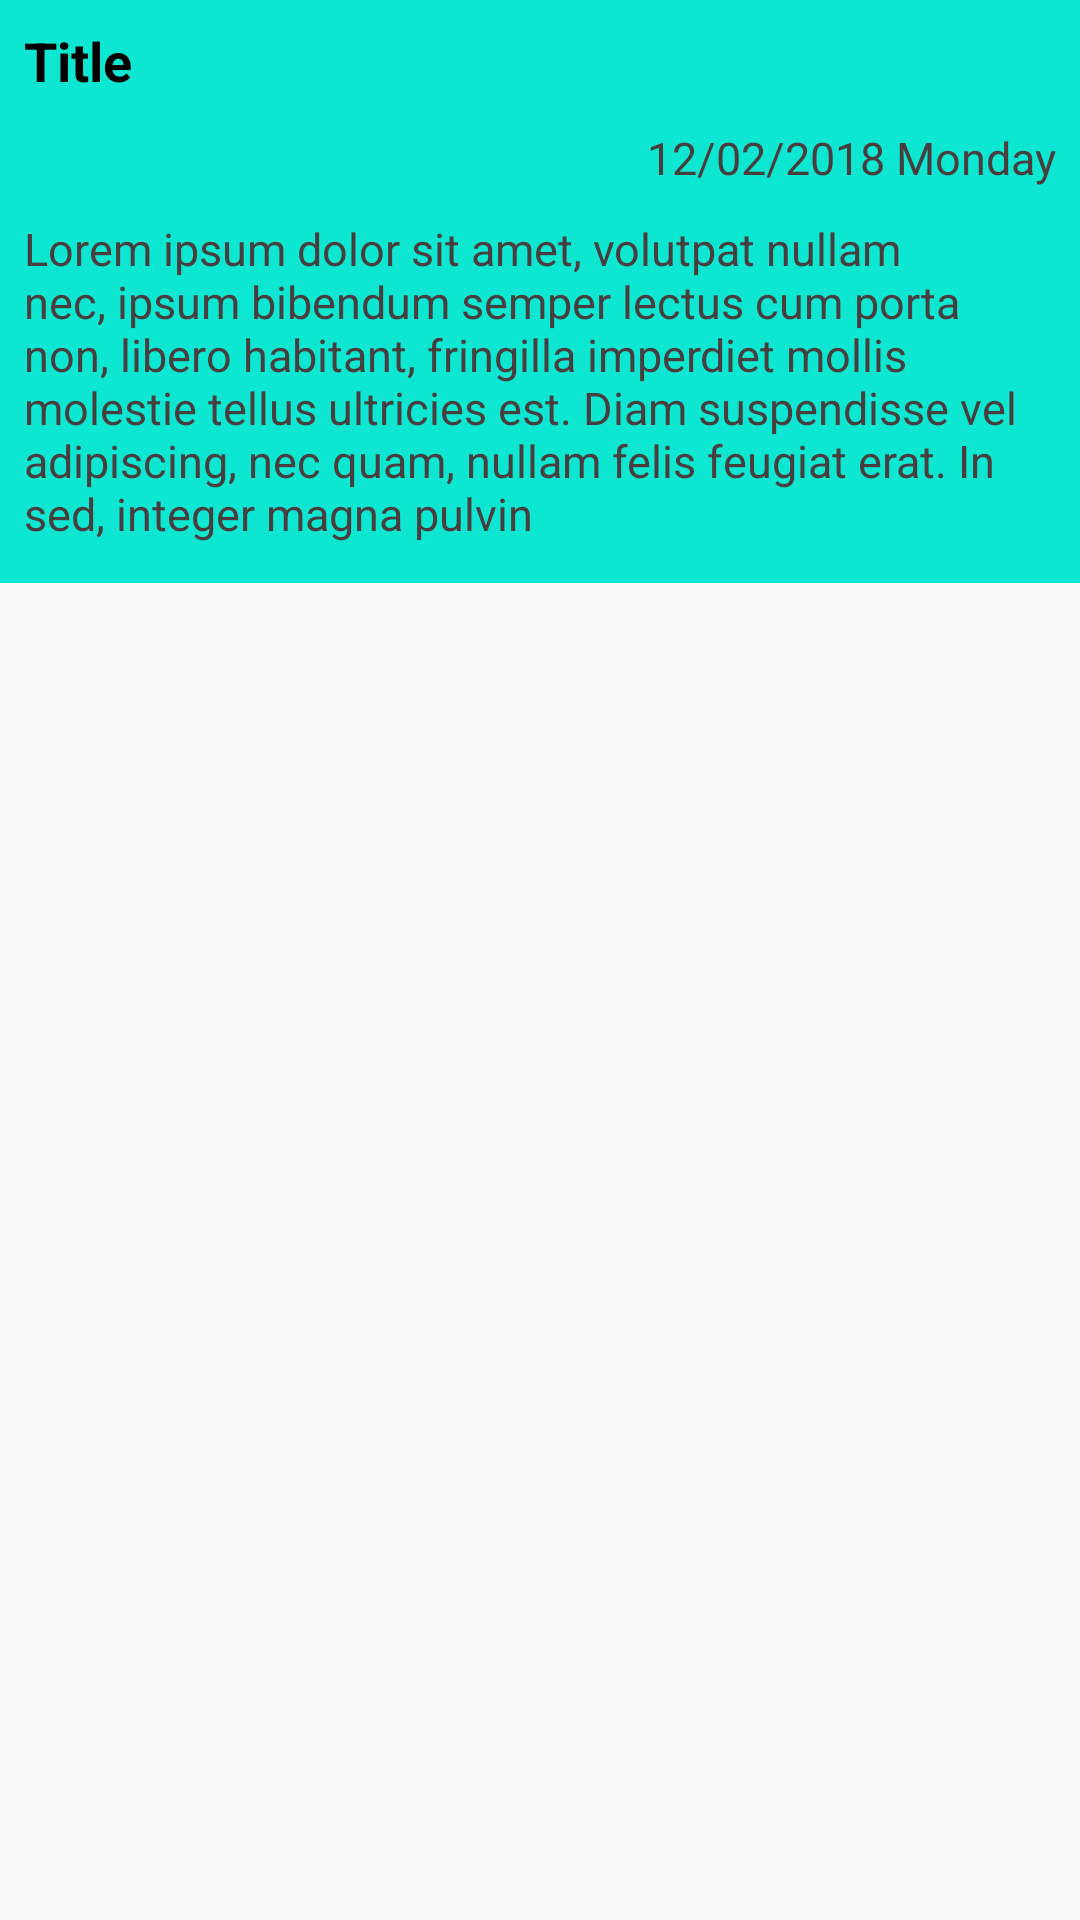

The Android layout XML behind this screen, and the referenced resources:
<!-- AndroidManifest.xml: application theme AppTheme -->
<!-- res/layout/note_list_item.xml -->
<?xml version="1.0" encoding="utf-8"?>
<LinearLayout xmlns:android="http://schemas.android.com/apk/res/android"
    android:layout_width="match_parent"
    android:layout_height="wrap_content"
    android:layout_margin="5dp"
    android:orientation="vertical">

    <LinearLayout
        android:id="@+id/ll_list_item"
        android:layout_width="match_parent"
        android:layout_height="wrap_content"
        android:background="@drawable/list_selector"
        android:orientation="vertical"
        android:padding="8dp">

        <TextView
            android:id="@+id/tv_title"
            android:layout_width="match_parent"
            android:layout_height="wrap_content"
            android:layout_marginBottom="5dp"
            android:singleLine="true"
            android:text="Title"
            android:textColor="@color/black"
            android:textSize="18dp"
            android:textStyle="bold" />

        <TextView
            android:id="@+id/tv_saved_date"
            android:layout_width="wrap_content"
            android:layout_height="wrap_content"
            android:layout_gravity="end"
            android:layout_marginTop="5dp"
            android:layout_marginBottom="5dp"
            android:text="12/02/2018 Monday"
            android:textColor="@color/faintBlack"
            android:textSize="15dp" />

        <TextView
            android:id="@+id/tv_note"
            android:layout_width="wrap_content"
            android:layout_height="wrap_content"
            android:layout_marginTop="5dp"
            android:layout_marginBottom="5dp"
            android:text="Lorem ipsum dolor sit amet, volutpat nullam nec, ipsum bibendum semper lectus cum porta non, libero habitant, fringilla imperdiet mollis molestie tellus ultricies est. Diam suspendisse vel adipiscing, nec quam, nullam felis feugiat erat. In sed, integer magna pulvin"
            android:textColor="@color/faintBlack"
            android:textSize="15dp" />
    </LinearLayout>
</LinearLayout>
<!-- resources referenced by this layout -->
<resources>
  <color name="black">#000000</color>
  <color name="faintBlack">#483e3e</color>
  <!-- drawable list_selector (drawable) -->
  <?xml version="1.0" encoding="utf-8"?>
  <selector xmlns:android="http://schemas.android.com/apk/res/android">
      <item android:drawable="@color/listBackground" android:state_pressed="false" />
      <item android:drawable="@color/listBackgroundPressed" android:state_pressed="true" />
  </selector>
  <style name="AppTheme" parent="Theme.AppCompat.Light.DarkActionBar">
          
          <item name="colorPrimary">@color/colorPrimary</item>
          <item name="colorPrimaryDark">@color/colorPrimaryDark</item>
          <item name="colorAccent">@color/colorAccent</item>
      </style>
  <color name="listBackground">#0de7d2</color>
  <color name="listBackgroundPressed">#9ff1e9</color>
  <color name="colorPrimary">#008577</color>
  <color name="colorPrimaryDark">#000000</color>
  <color name="colorAccent">#D81B60</color>
</resources>
